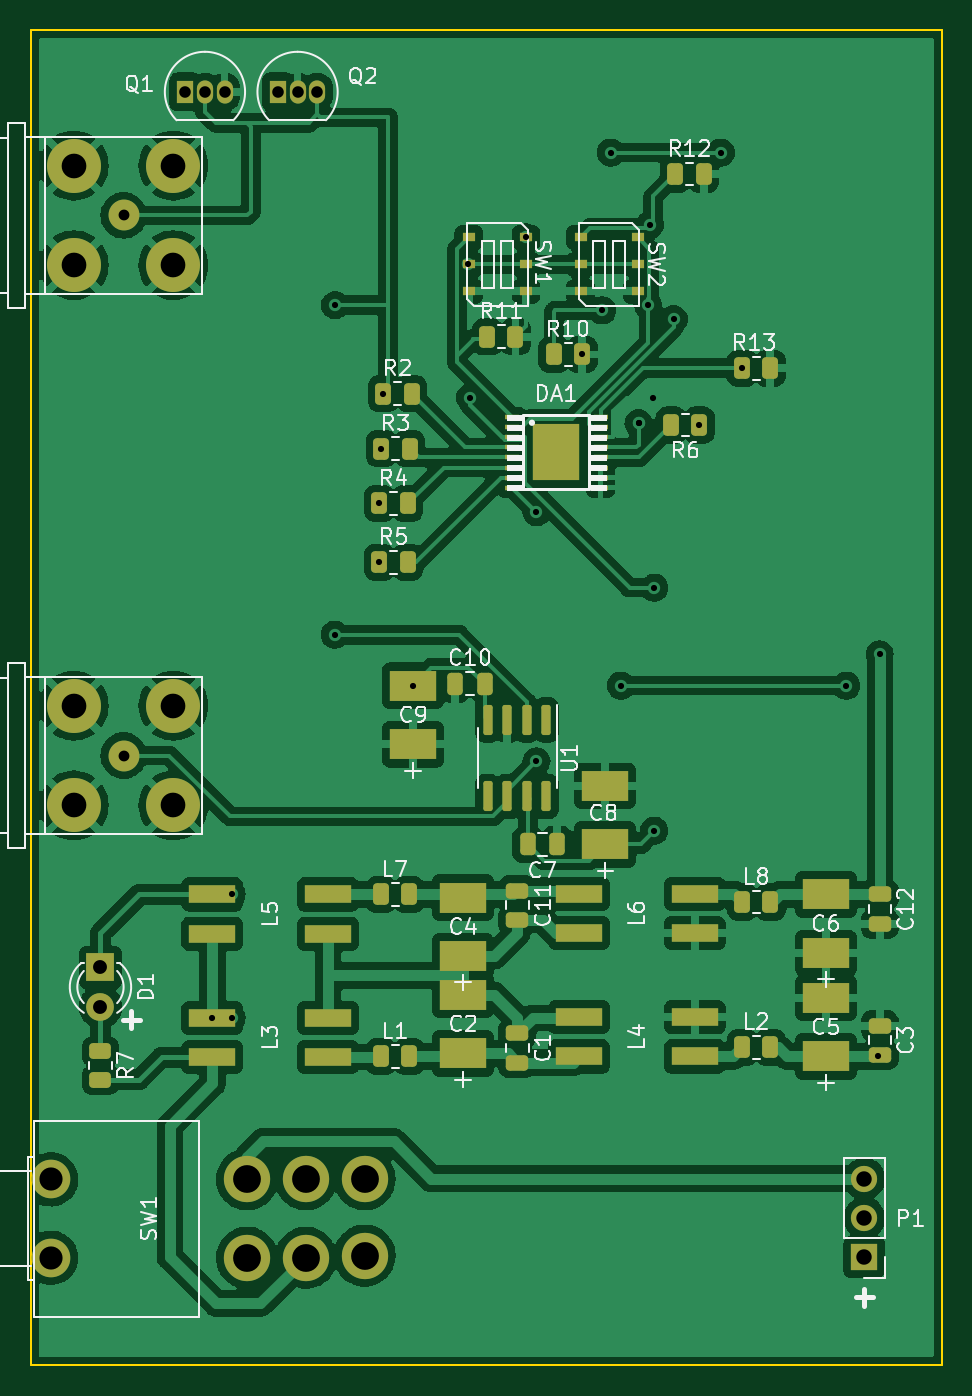
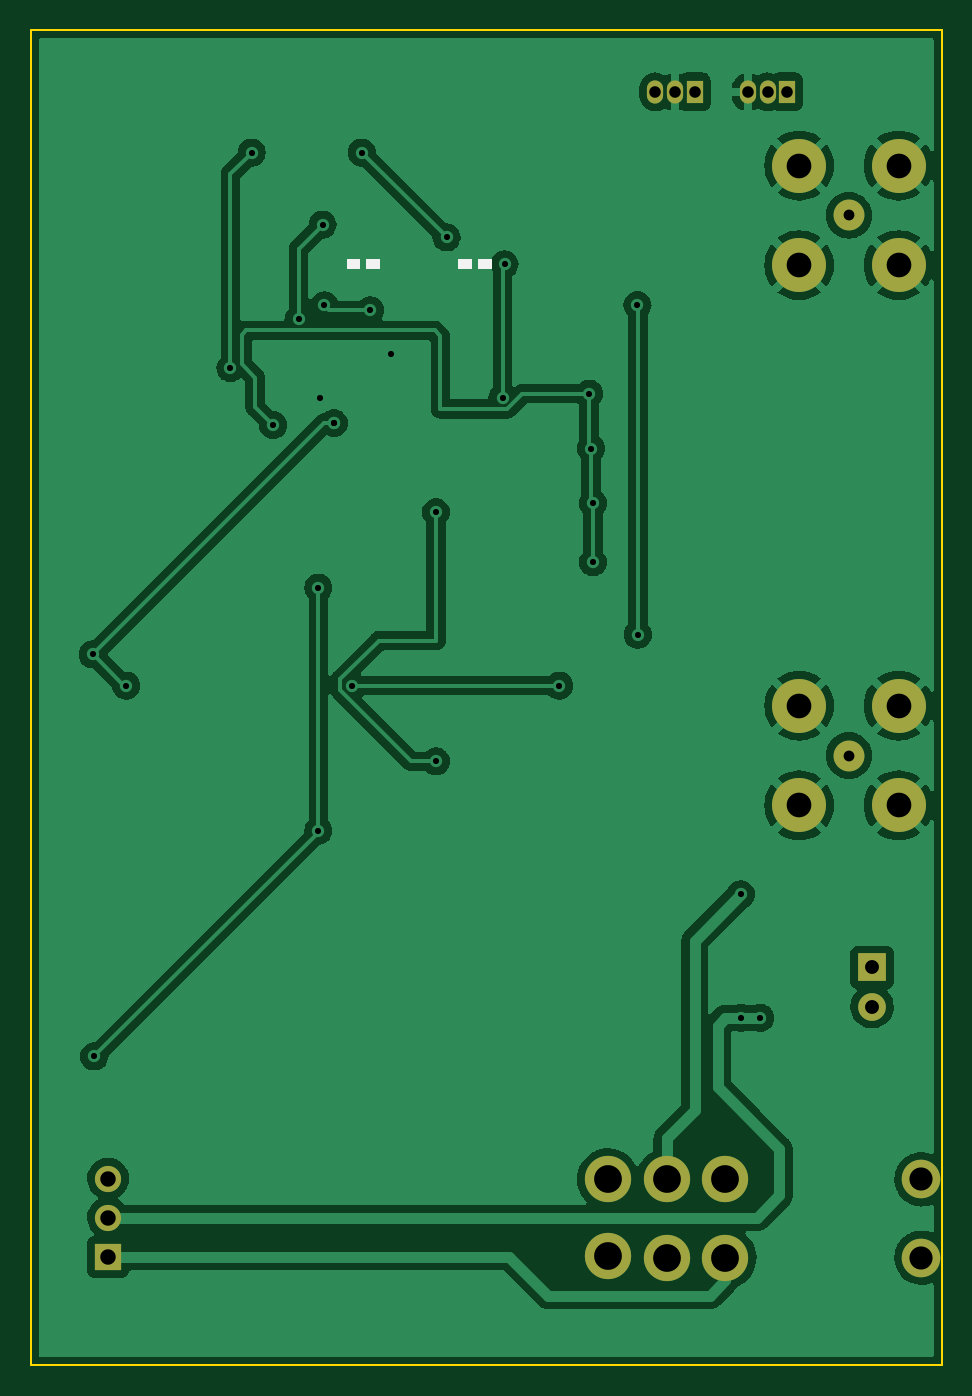
Circuit board: 11 layer files. Board 59.0 x 86.5 mm.
- bottom_copper: OurDream-B_Cu.gbr (126896 bytes)
- bottom_mask: OurDream-B_Mask.gbr (1622 bytes)
- paste: OurDream-B_Paste.gbr (457 bytes)
- bottom_silk: OurDream-B_Silkscreen.gbr (1872 bytes)
- outline: OurDream-Edge_Cuts.gbr (687 bytes)
- top_copper: OurDream-F_Cu.gbr (277667 bytes)
- top_mask: OurDream-F_Mask.gbr (6456 bytes)
- paste: OurDream-F_Paste.gbr (5291 bytes)
- top_silk: OurDream-F_Silkscreen.gbr (42746 bytes)
- drill: OurDream-NPTH.drl (274 bytes)
- drill: OurDream-PTH.drl (1680 bytes)

=== bottom_copper: OurDream-B_Cu.gbr (126896 bytes, source omitted) ===
=== bottom_mask: OurDream-B_Mask.gbr ===
%TF.GenerationSoftware,KiCad,Pcbnew,(6.0.10)*%
%TF.CreationDate,2023-06-26T14:12:15+09:00*%
%TF.ProjectId,OurDream,4f757244-7265-4616-9d2e-6b696361645f,rev?*%
%TF.SameCoordinates,Original*%
%TF.FileFunction,Soldermask,Bot*%
%TF.FilePolarity,Negative*%
%FSLAX46Y46*%
G04 Gerber Fmt 4.6, Leading zero omitted, Abs format (unit mm)*
G04 Created by KiCad (PCBNEW (6.0.10)) date 2023-06-26 14:12:15*
%MOMM*%
%LPD*%
G01*
G04 APERTURE LIST*
%ADD10R,1.050000X1.500000*%
%ADD11O,1.050000X1.500000*%
%ADD12R,1.700000X1.700000*%
%ADD13O,1.700000X1.700000*%
%ADD14R,1.800000X1.800000*%
%ADD15C,1.800000*%
%ADD16C,2.000000*%
%ADD17C,3.500000*%
%ADD18C,2.500000*%
%ADD19C,3.000000*%
G04 APERTURE END LIST*
D10*
%TO.C,Q2*%
X111000000Y-79000000D03*
D11*
X112270000Y-79000000D03*
X113540000Y-79000000D03*
%TD*%
D12*
%TO.C,P1*%
X149000000Y-154500000D03*
D13*
X149000000Y-151960000D03*
X149000000Y-149420000D03*
%TD*%
D10*
%TO.C,Q1*%
X105000000Y-79000000D03*
D11*
X106270000Y-79000000D03*
X107540000Y-79000000D03*
%TD*%
D14*
%TO.C,D1*%
X99500000Y-135730000D03*
D15*
X99500000Y-138270000D03*
%TD*%
D16*
%TO.C,P2*%
X101000000Y-87000000D03*
D17*
X97775000Y-90225000D03*
X104225000Y-90225000D03*
X97775000Y-83775000D03*
X104225000Y-83775000D03*
%TD*%
D16*
%TO.C,P3*%
X101000000Y-122000000D03*
D17*
X97775000Y-125225000D03*
X104225000Y-125225000D03*
X104225000Y-118775000D03*
X97775000Y-118775000D03*
%TD*%
D18*
%TO.C,SW1*%
X96300000Y-154540000D03*
X96300000Y-149460000D03*
D19*
X109000000Y-149460000D03*
X112810000Y-149460000D03*
X116620000Y-149460000D03*
X109000000Y-154540000D03*
X112810000Y-154540000D03*
X116620000Y-154400000D03*
%TD*%
M02*

=== paste: OurDream-B_Paste.gbr ===
%TF.GenerationSoftware,KiCad,Pcbnew,(6.0.10)*%
%TF.CreationDate,2023-06-26T14:12:15+09:00*%
%TF.ProjectId,OurDream,4f757244-7265-4616-9d2e-6b696361645f,rev?*%
%TF.SameCoordinates,Original*%
%TF.FileFunction,Paste,Bot*%
%TF.FilePolarity,Positive*%
%FSLAX46Y46*%
G04 Gerber Fmt 4.6, Leading zero omitted, Abs format (unit mm)*
G04 Created by KiCad (PCBNEW (6.0.10)) date 2023-06-26 14:12:15*
%MOMM*%
%LPD*%
G01*
G04 APERTURE LIST*
G04 APERTURE END LIST*
M02*

=== bottom_silk: OurDream-B_Silkscreen.gbr ===
%TF.GenerationSoftware,KiCad,Pcbnew,(6.0.10)*%
%TF.CreationDate,2023-06-26T14:12:15+09:00*%
%TF.ProjectId,OurDream,4f757244-7265-4616-9d2e-6b696361645f,rev?*%
%TF.SameCoordinates,Original*%
%TF.FileFunction,Legend,Bot*%
%TF.FilePolarity,Positive*%
%FSLAX46Y46*%
G04 Gerber Fmt 4.6, Leading zero omitted, Abs format (unit mm)*
G04 Created by KiCad (PCBNEW (6.0.10)) date 2023-06-26 14:12:15*
%MOMM*%
%LPD*%
G01*
G04 APERTURE LIST*
%ADD10C,0.120000*%
G04 APERTURE END LIST*
D10*
%TO.C,SW2*%
X132207000Y-89916000D02*
X131445000Y-89916000D01*
X131445000Y-89916000D02*
X131445000Y-90424000D01*
X131445000Y-90424000D02*
X132207000Y-90424000D01*
X132207000Y-90424000D02*
X132207000Y-89916000D01*
G36*
X132207000Y-89916000D02*
G01*
X131445000Y-89916000D01*
X131445000Y-90424000D01*
X132207000Y-90424000D01*
X132207000Y-89916000D01*
G37*
X133477000Y-89916000D02*
X132715000Y-89916000D01*
X132715000Y-89916000D02*
X132715000Y-90424000D01*
X132715000Y-90424000D02*
X133477000Y-90424000D01*
X133477000Y-90424000D02*
X133477000Y-89916000D01*
G36*
X133477000Y-89916000D02*
G01*
X132715000Y-89916000D01*
X132715000Y-90424000D01*
X133477000Y-90424000D01*
X133477000Y-89916000D01*
G37*
%TO.C,SW1*%
X126238000Y-89916000D02*
X125476000Y-89916000D01*
X125476000Y-89916000D02*
X125476000Y-90424000D01*
X125476000Y-90424000D02*
X126238000Y-90424000D01*
X126238000Y-90424000D02*
X126238000Y-89916000D01*
G36*
X126238000Y-89916000D02*
G01*
X125476000Y-89916000D01*
X125476000Y-90424000D01*
X126238000Y-90424000D01*
X126238000Y-89916000D01*
G37*
X124968000Y-89916000D02*
X124206000Y-89916000D01*
X124206000Y-89916000D02*
X124206000Y-90424000D01*
X124206000Y-90424000D02*
X124968000Y-90424000D01*
X124968000Y-90424000D02*
X124968000Y-89916000D01*
G36*
X124968000Y-89916000D02*
G01*
X124206000Y-89916000D01*
X124206000Y-90424000D01*
X124968000Y-90424000D01*
X124968000Y-89916000D01*
G37*
%TD*%
M02*

=== outline: OurDream-Edge_Cuts.gbr ===
%TF.GenerationSoftware,KiCad,Pcbnew,(6.0.10)*%
%TF.CreationDate,2023-06-26T14:12:15+09:00*%
%TF.ProjectId,OurDream,4f757244-7265-4616-9d2e-6b696361645f,rev?*%
%TF.SameCoordinates,Original*%
%TF.FileFunction,Profile,NP*%
%FSLAX46Y46*%
G04 Gerber Fmt 4.6, Leading zero omitted, Abs format (unit mm)*
G04 Created by KiCad (PCBNEW (6.0.10)) date 2023-06-26 14:12:15*
%MOMM*%
%LPD*%
G01*
G04 APERTURE LIST*
%TA.AperFunction,Profile*%
%ADD10C,0.100000*%
%TD*%
G04 APERTURE END LIST*
D10*
X154000000Y-75000000D02*
X95000000Y-75000000D01*
X95000000Y-161500000D02*
X154000000Y-161500000D01*
X95000000Y-75000000D02*
X95000000Y-161500000D01*
X154000000Y-161500000D02*
X154000000Y-75000000D01*
M02*

=== top_copper: OurDream-F_Cu.gbr (277667 bytes, source omitted) ===
=== top_mask: OurDream-F_Mask.gbr (6456 bytes, source omitted) ===
=== paste: OurDream-F_Paste.gbr ===
%TF.GenerationSoftware,KiCad,Pcbnew,(6.0.10)*%
%TF.CreationDate,2023-06-26T14:12:15+09:00*%
%TF.ProjectId,OurDream,4f757244-7265-4616-9d2e-6b696361645f,rev?*%
%TF.SameCoordinates,Original*%
%TF.FileFunction,Paste,Top*%
%TF.FilePolarity,Positive*%
%FSLAX46Y46*%
G04 Gerber Fmt 4.6, Leading zero omitted, Abs format (unit mm)*
G04 Created by KiCad (PCBNEW (6.0.10)) date 2023-06-26 14:12:15*
%MOMM*%
%LPD*%
G01*
G04 APERTURE LIST*
G04 Aperture macros list*
%AMRoundRect*
0 Rectangle with rounded corners*
0 $1 Rounding radius*
0 $2 $3 $4 $5 $6 $7 $8 $9 X,Y pos of 4 corners*
0 Add a 4 corners polygon primitive as box body*
4,1,4,$2,$3,$4,$5,$6,$7,$8,$9,$2,$3,0*
0 Add four circle primitives for the rounded corners*
1,1,$1+$1,$2,$3*
1,1,$1+$1,$4,$5*
1,1,$1+$1,$6,$7*
1,1,$1+$1,$8,$9*
0 Add four rect primitives between the rounded corners*
20,1,$1+$1,$2,$3,$4,$5,0*
20,1,$1+$1,$4,$5,$6,$7,0*
20,1,$1+$1,$6,$7,$8,$9,0*
20,1,$1+$1,$8,$9,$2,$3,0*%
G04 Aperture macros list end*
%ADD10RoundRect,0.250000X-0.475000X0.250000X-0.475000X-0.250000X0.475000X-0.250000X0.475000X0.250000X0*%
%ADD11R,3.000000X2.000000*%
%ADD12RoundRect,0.250000X0.250000X0.475000X-0.250000X0.475000X-0.250000X-0.475000X0.250000X-0.475000X0*%
%ADD13RoundRect,0.250000X-0.250000X-0.475000X0.250000X-0.475000X0.250000X0.475000X-0.250000X0.475000X0*%
%ADD14RoundRect,0.250000X-0.262500X-0.450000X0.262500X-0.450000X0.262500X0.450000X-0.262500X0.450000X0*%
%ADD15R,3.000000X1.200000*%
%ADD16RoundRect,0.250000X-0.450000X0.262500X-0.450000X-0.262500X0.450000X-0.262500X0.450000X0.262500X0*%
%ADD17R,0.900000X0.350000*%
%ADD18R,3.000000X3.700000*%
%ADD19RoundRect,0.250000X0.262500X0.450000X-0.262500X0.450000X-0.262500X-0.450000X0.262500X-0.450000X0*%
%ADD20R,0.850000X0.600000*%
%ADD21RoundRect,0.150000X-0.150000X0.825000X-0.150000X-0.825000X0.150000X-0.825000X0.150000X0.825000X0*%
G04 APERTURE END LIST*
D10*
%TO.C,C1*%
X126500000Y-140000000D03*
X126500000Y-141900000D03*
%TD*%
D11*
%TO.C,C2*%
X123000000Y-141300000D03*
X123000000Y-137500000D03*
%TD*%
D10*
%TO.C,C3*%
X150000000Y-139500000D03*
X150000000Y-141400000D03*
%TD*%
D11*
%TO.C,C4*%
X123000000Y-135000000D03*
X123000000Y-131200000D03*
%TD*%
%TO.C,C5*%
X146500000Y-141500000D03*
X146500000Y-137700000D03*
%TD*%
%TO.C,C6*%
X146500000Y-134800000D03*
X146500000Y-131000000D03*
%TD*%
D12*
%TO.C,C7*%
X129093000Y-127762000D03*
X127193000Y-127762000D03*
%TD*%
D11*
%TO.C,C8*%
X132207000Y-127762000D03*
X132207000Y-123962000D03*
%TD*%
D13*
%TO.C,C10*%
X122494000Y-117348000D03*
X124394000Y-117348000D03*
%TD*%
D10*
%TO.C,C11*%
X126500000Y-130750000D03*
X126500000Y-132650000D03*
%TD*%
%TO.C,C12*%
X150000000Y-131000000D03*
X150000000Y-132900000D03*
%TD*%
D14*
%TO.C,L1*%
X117675000Y-141500000D03*
X119500000Y-141500000D03*
%TD*%
%TO.C,L2*%
X141087500Y-140912500D03*
X142912500Y-140912500D03*
%TD*%
D15*
%TO.C,L3*%
X106750000Y-139000000D03*
X106750000Y-141540000D03*
X114250000Y-141540000D03*
X114250000Y-139000000D03*
%TD*%
%TO.C,L4*%
X130500000Y-138960000D03*
X130500000Y-141500000D03*
X138000000Y-141500000D03*
X138000000Y-138960000D03*
%TD*%
D14*
%TO.C,L7*%
X117675000Y-131000000D03*
X119500000Y-131000000D03*
%TD*%
%TO.C,L8*%
X141087500Y-131500000D03*
X142912500Y-131500000D03*
%TD*%
D16*
%TO.C,R7*%
X99500000Y-141175000D03*
X99500000Y-143000000D03*
%TD*%
D15*
%TO.C,L5*%
X106750000Y-131000000D03*
X106750000Y-133540000D03*
X114250000Y-133540000D03*
X114250000Y-131000000D03*
%TD*%
%TO.C,L6*%
X130500000Y-130960000D03*
X130500000Y-133500000D03*
X138000000Y-133500000D03*
X138000000Y-130960000D03*
%TD*%
D11*
%TO.C,C9*%
X119761000Y-121275000D03*
X119761000Y-117475000D03*
%TD*%
D14*
%TO.C,R13*%
X141073500Y-96901000D03*
X142898500Y-96901000D03*
%TD*%
%TO.C,R12*%
X136755500Y-84328000D03*
X138580500Y-84328000D03*
%TD*%
%TO.C,R3*%
X117705500Y-102108000D03*
X119530500Y-102108000D03*
%TD*%
%TO.C,R4*%
X117578500Y-105664000D03*
X119403500Y-105664000D03*
%TD*%
D17*
%TO.C,DA1*%
X126157000Y-100087000D03*
X126157000Y-100737000D03*
X126157000Y-101387000D03*
X126157000Y-102037000D03*
X126157000Y-102687000D03*
X126157000Y-103337000D03*
X126157000Y-103987000D03*
X126157000Y-104637000D03*
X131907000Y-104637000D03*
X131907000Y-103987000D03*
X131907000Y-103337000D03*
X131907000Y-102687000D03*
X131907000Y-102037000D03*
X131907000Y-101387000D03*
X131907000Y-100737000D03*
X131907000Y-100087000D03*
D18*
X129032000Y-102362000D03*
%TD*%
D19*
%TO.C,R6*%
X138303000Y-100584000D03*
X136478000Y-100584000D03*
%TD*%
D14*
%TO.C,R10*%
X128881500Y-96012000D03*
X130706500Y-96012000D03*
%TD*%
%TO.C,R11*%
X124563500Y-94869000D03*
X126388500Y-94869000D03*
%TD*%
D20*
%TO.C,SW2*%
X130611000Y-88420000D03*
X130611000Y-90170000D03*
X130611000Y-91920000D03*
X134311000Y-88420000D03*
X134311000Y-90170000D03*
X134311000Y-91920000D03*
%TD*%
D14*
%TO.C,R2*%
X117832500Y-98552000D03*
X119657500Y-98552000D03*
%TD*%
D20*
%TO.C,SW1*%
X123372000Y-88420000D03*
X123372000Y-90170000D03*
X123372000Y-91920000D03*
X127072000Y-88420000D03*
X127072000Y-90170000D03*
X127072000Y-91920000D03*
%TD*%
D14*
%TO.C,R5*%
X117578500Y-109474000D03*
X119403500Y-109474000D03*
%TD*%
D21*
%TO.C,U1*%
X128397000Y-119699000D03*
X127127000Y-119699000D03*
X125857000Y-119699000D03*
X124587000Y-119699000D03*
X124587000Y-124649000D03*
X125857000Y-124649000D03*
X127127000Y-124649000D03*
X128397000Y-124649000D03*
%TD*%
M02*

=== top_silk: OurDream-F_Silkscreen.gbr (42746 bytes, source omitted) ===
=== drill: OurDream-NPTH.drl ===
M48
; DRILL file {KiCad (6.0.10)} date Mon Jun 26 14:12:09 2023
; FORMAT={-:-/ absolute / inch / decimal}
; #@! TF.CreationDate,2023-06-26T14:12:09+09:00
; #@! TF.GenerationSoftware,Kicad,Pcbnew,(6.0.10)
; #@! TF.FileFunction,NonPlated,1,2,NPTH
FMAT,2
INCH
%
G90
G05
T0
M30

=== drill: OurDream-PTH.drl ===
M48
; DRILL file {KiCad (6.0.10)} date Mon Jun 26 14:12:09 2023
; FORMAT={-:-/ absolute / inch / decimal}
; #@! TF.CreationDate,2023-06-26T14:12:09+09:00
; #@! TF.GenerationSoftware,Kicad,Pcbnew,(6.0.10)
; #@! TF.FileFunction,Plated,1,2,PTH
FMAT,2
INCH
; #@! TA.AperFunction,Plated,PTH,ViaDrill
T1C0.0157
; #@! TA.AperFunction,Plated,PTH,ComponentDrill
T2C0.0276
; #@! TA.AperFunction,Plated,PTH,ComponentDrill
T3C0.0295
; #@! TA.AperFunction,Plated,PTH,ComponentDrill
T4C0.0354
; #@! TA.AperFunction,Plated,PTH,ComponentDrill
T5C0.0394
; #@! TA.AperFunction,Plated,PTH,ComponentDrill
T6C0.0591
; #@! TA.AperFunction,Plated,PTH,ComponentDrill
T7C0.0630
; #@! TA.AperFunction,Plated,PTH,ComponentDrill
T8C0.0709
%
G90
G05
T1
X4.2028Y-5.4724
X4.252Y-5.1575
X4.252Y-5.4724
X4.515Y-4.495
X4.5159Y-3.6541
X4.6291Y-4.16
X4.6291Y-4.31
X4.6341Y-4.02
X4.6391Y-3.88
X4.715Y-4.625
X4.855Y-3.55
X4.86Y-3.89
X5.0028Y-3.4811
X5.0296Y-4.1824
X5.0296Y-4.818
X5.145Y-3.78
X5.1975Y-3.6675
X5.2189Y-3.265
X5.245Y-4.625
X5.29Y-3.955
X5.29Y-3.955
X5.315Y-3.655
X5.319Y-3.449
X5.326Y-3.89
X5.33Y-4.375
X5.33Y-4.995
X5.38Y-3.69
X5.445Y-3.96
X5.5Y-3.265
X5.5541Y-3.815
X5.82Y-4.625
X5.9016Y-5.5709
X5.905Y-4.545
T2
X3.9764Y-3.4252
X3.9764Y-4.8031
T3
X4.1339Y-3.1102
X4.1839Y-3.1102
X4.2339Y-3.1102
X4.3701Y-3.1102
X4.4201Y-3.1102
X4.4701Y-3.1102
T4
X3.9173Y-5.3437
X3.9173Y-5.4437
T5
X5.8661Y-5.8827
X5.8661Y-5.9827
X5.8661Y-6.0827
T6
X3.7913Y-5.8843
X3.7913Y-6.0843
T7
X3.8494Y-3.2982
X3.8494Y-3.5522
X3.8494Y-4.6762
X3.8494Y-4.9301
X4.1033Y-3.2982
X4.1033Y-3.5522
X4.1033Y-4.6762
X4.1033Y-4.9301
T8
X4.2913Y-5.8843
X4.2913Y-6.0843
X4.4413Y-5.8843
X4.4413Y-6.0843
X4.5913Y-5.8843
X4.5913Y-6.0787
T0
M30

